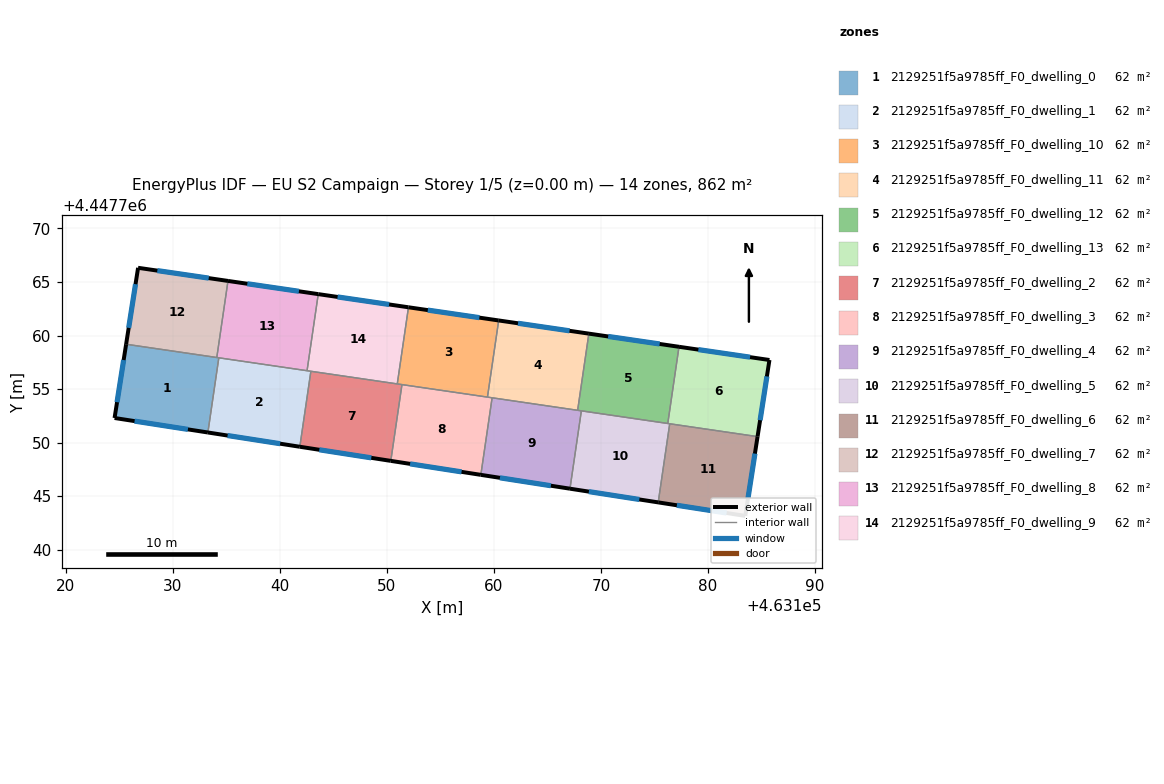
=== STOREY PLAN SPEC (per zone: floor XY polygon, exterior-wall plan segments, windows/doors) ===
zone 1: 2129251f5a9785ff_F0_dwelling_0  (61.6 m²)
  floor: (463134.30, 4447757.92) (463133.28, 4447750.94) (463124.56, 4447752.30) (463125.64, 4447759.19)
  exterior wall: (463124.56, 4447752.30) – (463133.28, 4447750.94)  [8.8 m]
    window: (463126.43, 4447752.01) – (463131.41, 4447751.23)  [8.6 m²]
  exterior wall: (463125.64, 4447759.19) – (463124.56, 4447752.30)  [7.0 m]
    window: (463125.41, 4447757.71) – (463124.79, 4447753.77)  [6.8 m²]
  interior walls: 3
zone 2: 2129251f5a9785ff_F0_dwelling_1  (61.6 m²)
  floor: (463142.90, 4447756.66) (463141.87, 4447749.61) (463133.28, 4447750.94) (463134.30, 4447757.92)
  exterior wall: (463133.28, 4447750.94) – (463141.87, 4447749.61)  [8.7 m]
    window: (463135.12, 4447750.66) – (463140.03, 4447749.90)  [8.5 m²]
  interior walls: 4
zone 3: 2129251f5a9785ff_F0_dwelling_10  (61.6 m²)
  floor: (463160.44, 4447761.41) (463159.40, 4447754.25) (463150.97, 4447755.48) (463152.02, 4447762.64)
  exterior wall: (463160.44, 4447761.41) – (463152.02, 4447762.64)  [8.5 m]
    window: (463158.64, 4447761.67) – (463153.82, 4447762.38)  [8.3 m²]
  interior walls: 4
zone 4: 2129251f5a9785ff_F0_dwelling_11  (61.6 m²)
  floor: (463168.87, 4447760.18) (463167.82, 4447753.02) (463159.40, 4447754.25) (463160.44, 4447761.41)
  exterior wall: (463168.87, 4447760.18) – (463160.44, 4447761.41)  [8.5 m]
    window: (463167.06, 4447760.44) – (463162.25, 4447761.14)  [8.3 m²]
  interior walls: 4
zone 5: 2129251f5a9785ff_F0_dwelling_12  (61.6 m²)
  floor: (463177.29, 4447758.95) (463176.24, 4447751.79) (463167.82, 4447753.02) (463168.87, 4447760.18)
  exterior wall: (463177.29, 4447758.95) – (463168.87, 4447760.18)  [8.5 m]
    window: (463175.48, 4447759.21) – (463170.67, 4447759.91)  [8.3 m²]
  interior walls: 4
zone 6: 2129251f5a9785ff_F0_dwelling_13  (61.6 m²)
  floor: (463185.73, 4447757.71) (463184.62, 4447750.56) (463176.24, 4447751.79) (463177.29, 4447758.95)
  exterior wall: (463184.62, 4447750.56) – (463185.73, 4447757.71)  [7.2 m]
    window: (463184.86, 4447752.09) – (463185.50, 4447756.18)  [7.1 m²]
  exterior wall: (463185.73, 4447757.71) – (463177.29, 4447758.95)  [8.5 m]
    window: (463183.93, 4447757.98) – (463179.10, 4447758.68)  [8.4 m²]
  interior walls: 3
zone 7: 2129251f5a9785ff_F0_dwelling_2  (61.6 m²)
  floor: (463151.41, 4447755.42) (463150.36, 4447748.29) (463141.87, 4447749.61) (463142.90, 4447756.66)
  exterior wall: (463141.87, 4447749.61) – (463150.36, 4447748.29)  [8.6 m]
    window: (463143.69, 4447749.33) – (463148.54, 4447748.57)  [8.4 m²]
  interior walls: 4
zone 8: 2129251f5a9785ff_F0_dwelling_3  (61.6 m²)
  floor: (463159.83, 4447754.18) (463158.78, 4447746.99) (463150.36, 4447748.29) (463151.41, 4447755.42)
  exterior wall: (463150.36, 4447748.29) – (463158.78, 4447746.99)  [8.5 m]
    window: (463152.17, 4447748.01) – (463156.97, 4447747.27)  [8.3 m²]
  interior walls: 4
zone 9: 2129251f5a9785ff_F0_dwelling_4  (61.6 m²)
  floor: (463168.17, 4447752.96) (463167.10, 4447745.69) (463158.78, 4447746.99) (463159.83, 4447754.18)
  exterior wall: (463158.78, 4447746.99) – (463167.10, 4447745.69)  [8.4 m]
    window: (463160.56, 4447746.71) – (463165.32, 4447745.97)  [8.3 m²]
  interior walls: 4
zone 10: 2129251f5a9785ff_F0_dwelling_5  (61.6 m²)
  floor: (463176.42, 4447751.76) (463175.34, 4447744.41) (463167.10, 4447745.69) (463168.17, 4447752.96)
  exterior wall: (463167.10, 4447745.69) – (463175.34, 4447744.41)  [8.3 m]
    window: (463168.87, 4447745.42) – (463173.58, 4447744.69)  [8.2 m²]
  interior walls: 4
zone 11: 2129251f5a9785ff_F0_dwelling_6  (61.6 m²)
  floor: (463184.62, 4447750.56) (463183.48, 4447743.15) (463175.34, 4447744.41) (463176.42, 4447751.76)
  exterior wall: (463183.48, 4447743.15) – (463184.62, 4447750.56)  [7.5 m]
    window: (463183.72, 4447744.74) – (463184.38, 4447748.97)  [7.3 m²]
  exterior wall: (463175.34, 4447744.41) – (463183.48, 4447743.15)  [8.2 m]
    window: (463177.09, 4447744.14) – (463181.73, 4447743.42)  [8.1 m²]
  interior walls: 2
zone 12: 2129251f5a9785ff_F0_dwelling_7  (61.6 m²)
  floor: (463135.16, 4447765.10) (463134.11, 4447757.95) (463125.64, 4447759.19) (463126.76, 4447766.33)
  exterior wall: (463126.76, 4447766.33) – (463125.64, 4447759.19)  [7.2 m]
    window: (463126.52, 4447764.80) – (463125.88, 4447760.72)  [7.1 m²]
  exterior wall: (463135.16, 4447765.10) – (463126.76, 4447766.33)  [8.5 m]
    window: (463133.36, 4447765.36) – (463128.56, 4447766.06)  [8.3 m²]
  interior walls: 2
zone 13: 2129251f5a9785ff_F0_dwelling_8  (61.6 m²)
  floor: (463143.59, 4447763.87) (463142.54, 4447756.71) (463134.11, 4447757.95) (463135.16, 4447765.10)
  exterior wall: (463143.59, 4447763.87) – (463135.16, 4447765.10)  [8.5 m]
    window: (463141.78, 4447764.13) – (463136.96, 4447764.84)  [8.4 m²]
  interior walls: 4
zone 14: 2129251f5a9785ff_F0_dwelling_9  (61.6 m²)
  floor: (463152.02, 4447762.64) (463150.97, 4447755.48) (463142.54, 4447756.71) (463143.59, 4447763.87)
  exterior wall: (463152.02, 4447762.64) – (463143.59, 4447763.87)  [8.5 m]
    window: (463150.21, 4447762.90) – (463145.39, 4447763.61)  [8.3 m²]
  interior walls: 4

=== DERIVED (storey summary) ===
Building: EU S2 Campaign
Storey: 1 of 5  (floor level z = 0.00 m)
Storey gross floor area: 862.5 m²
Zones on this storey: 14
  - 2129251f5a9785ff_F0_dwelling_0: floor 61.6 m²; exterior wall 15.8 m (47.4 m²); 2 window(s) 15.5 m²; WWR 32.7%
  - 2129251f5a9785ff_F0_dwelling_1: floor 61.6 m²; exterior wall 8.7 m (26.1 m²); 1 window(s) 8.5 m²; WWR 32.7%
  - 2129251f5a9785ff_F0_dwelling_10: floor 61.6 m²; exterior wall 8.5 m (25.5 m²); 1 window(s) 8.3 m²; WWR 32.7%
  - 2129251f5a9785ff_F0_dwelling_11: floor 61.6 m²; exterior wall 8.5 m (25.5 m²); 1 window(s) 8.3 m²; WWR 32.7%
  - 2129251f5a9785ff_F0_dwelling_12: floor 61.6 m²; exterior wall 8.5 m (25.5 m²); 1 window(s) 8.3 m²; WWR 32.7%
  - 2129251f5a9785ff_F0_dwelling_13: floor 61.6 m²; exterior wall 15.8 m (47.3 m²); 2 window(s) 15.5 m²; WWR 32.7%
  - 2129251f5a9785ff_F0_dwelling_2: floor 61.6 m²; exterior wall 8.6 m (25.8 m²); 1 window(s) 8.4 m²; WWR 32.7%
  - 2129251f5a9785ff_F0_dwelling_3: floor 61.6 m²; exterior wall 8.5 m (25.5 m²); 1 window(s) 8.3 m²; WWR 32.7%
  - 2129251f5a9785ff_F0_dwelling_4: floor 61.6 m²; exterior wall 8.4 m (25.3 m²); 1 window(s) 8.3 m²; WWR 32.7%
  - 2129251f5a9785ff_F0_dwelling_5: floor 61.6 m²; exterior wall 8.3 m (25.0 m²); 1 window(s) 8.2 m²; WWR 32.7%
  - 2129251f5a9785ff_F0_dwelling_6: floor 61.6 m²; exterior wall 15.7 m (47.2 m²); 2 window(s) 15.4 m²; WWR 32.7%
  - 2129251f5a9785ff_F0_dwelling_7: floor 61.6 m²; exterior wall 15.7 m (47.1 m²); 2 window(s) 15.4 m²; WWR 32.7%
  - 2129251f5a9785ff_F0_dwelling_8: floor 61.6 m²; exterior wall 8.5 m (25.6 m²); 1 window(s) 8.4 m²; WWR 32.7%
  - 2129251f5a9785ff_F0_dwelling_9: floor 61.6 m²; exterior wall 8.5 m (25.6 m²); 1 window(s) 8.3 m²; WWR 32.7%
Zone adjacency (shared interzone walls):
  - 2129251f5a9785ff_F0_dwelling_0 ↔ 2129251f5a9785ff_F0_dwelling_1
  - 2129251f5a9785ff_F0_dwelling_0 ↔ 2129251f5a9785ff_F0_dwelling_7
  - 2129251f5a9785ff_F0_dwelling_0 ↔ 2129251f5a9785ff_F0_dwelling_8
  - 2129251f5a9785ff_F0_dwelling_1 ↔ 2129251f5a9785ff_F0_dwelling_2
  - 2129251f5a9785ff_F0_dwelling_1 ↔ 2129251f5a9785ff_F0_dwelling_8
  - 2129251f5a9785ff_F0_dwelling_1 ↔ 2129251f5a9785ff_F0_dwelling_9
  - 2129251f5a9785ff_F0_dwelling_10 ↔ 2129251f5a9785ff_F0_dwelling_11
  - 2129251f5a9785ff_F0_dwelling_10 ↔ 2129251f5a9785ff_F0_dwelling_2
  - 2129251f5a9785ff_F0_dwelling_10 ↔ 2129251f5a9785ff_F0_dwelling_3
  - 2129251f5a9785ff_F0_dwelling_10 ↔ 2129251f5a9785ff_F0_dwelling_9
  - 2129251f5a9785ff_F0_dwelling_11 ↔ 2129251f5a9785ff_F0_dwelling_12
  - 2129251f5a9785ff_F0_dwelling_11 ↔ 2129251f5a9785ff_F0_dwelling_3
  - 2129251f5a9785ff_F0_dwelling_11 ↔ 2129251f5a9785ff_F0_dwelling_4
  - 2129251f5a9785ff_F0_dwelling_12 ↔ 2129251f5a9785ff_F0_dwelling_13
  - 2129251f5a9785ff_F0_dwelling_12 ↔ 2129251f5a9785ff_F0_dwelling_4
  - 2129251f5a9785ff_F0_dwelling_12 ↔ 2129251f5a9785ff_F0_dwelling_5
  - 2129251f5a9785ff_F0_dwelling_13 ↔ 2129251f5a9785ff_F0_dwelling_5
  - 2129251f5a9785ff_F0_dwelling_13 ↔ 2129251f5a9785ff_F0_dwelling_6
  - 2129251f5a9785ff_F0_dwelling_2 ↔ 2129251f5a9785ff_F0_dwelling_3
  - 2129251f5a9785ff_F0_dwelling_2 ↔ 2129251f5a9785ff_F0_dwelling_9
  - 2129251f5a9785ff_F0_dwelling_3 ↔ 2129251f5a9785ff_F0_dwelling_4
  - 2129251f5a9785ff_F0_dwelling_4 ↔ 2129251f5a9785ff_F0_dwelling_5
  - 2129251f5a9785ff_F0_dwelling_5 ↔ 2129251f5a9785ff_F0_dwelling_6
  - 2129251f5a9785ff_F0_dwelling_7 ↔ 2129251f5a9785ff_F0_dwelling_8
  - 2129251f5a9785ff_F0_dwelling_8 ↔ 2129251f5a9785ff_F0_dwelling_9